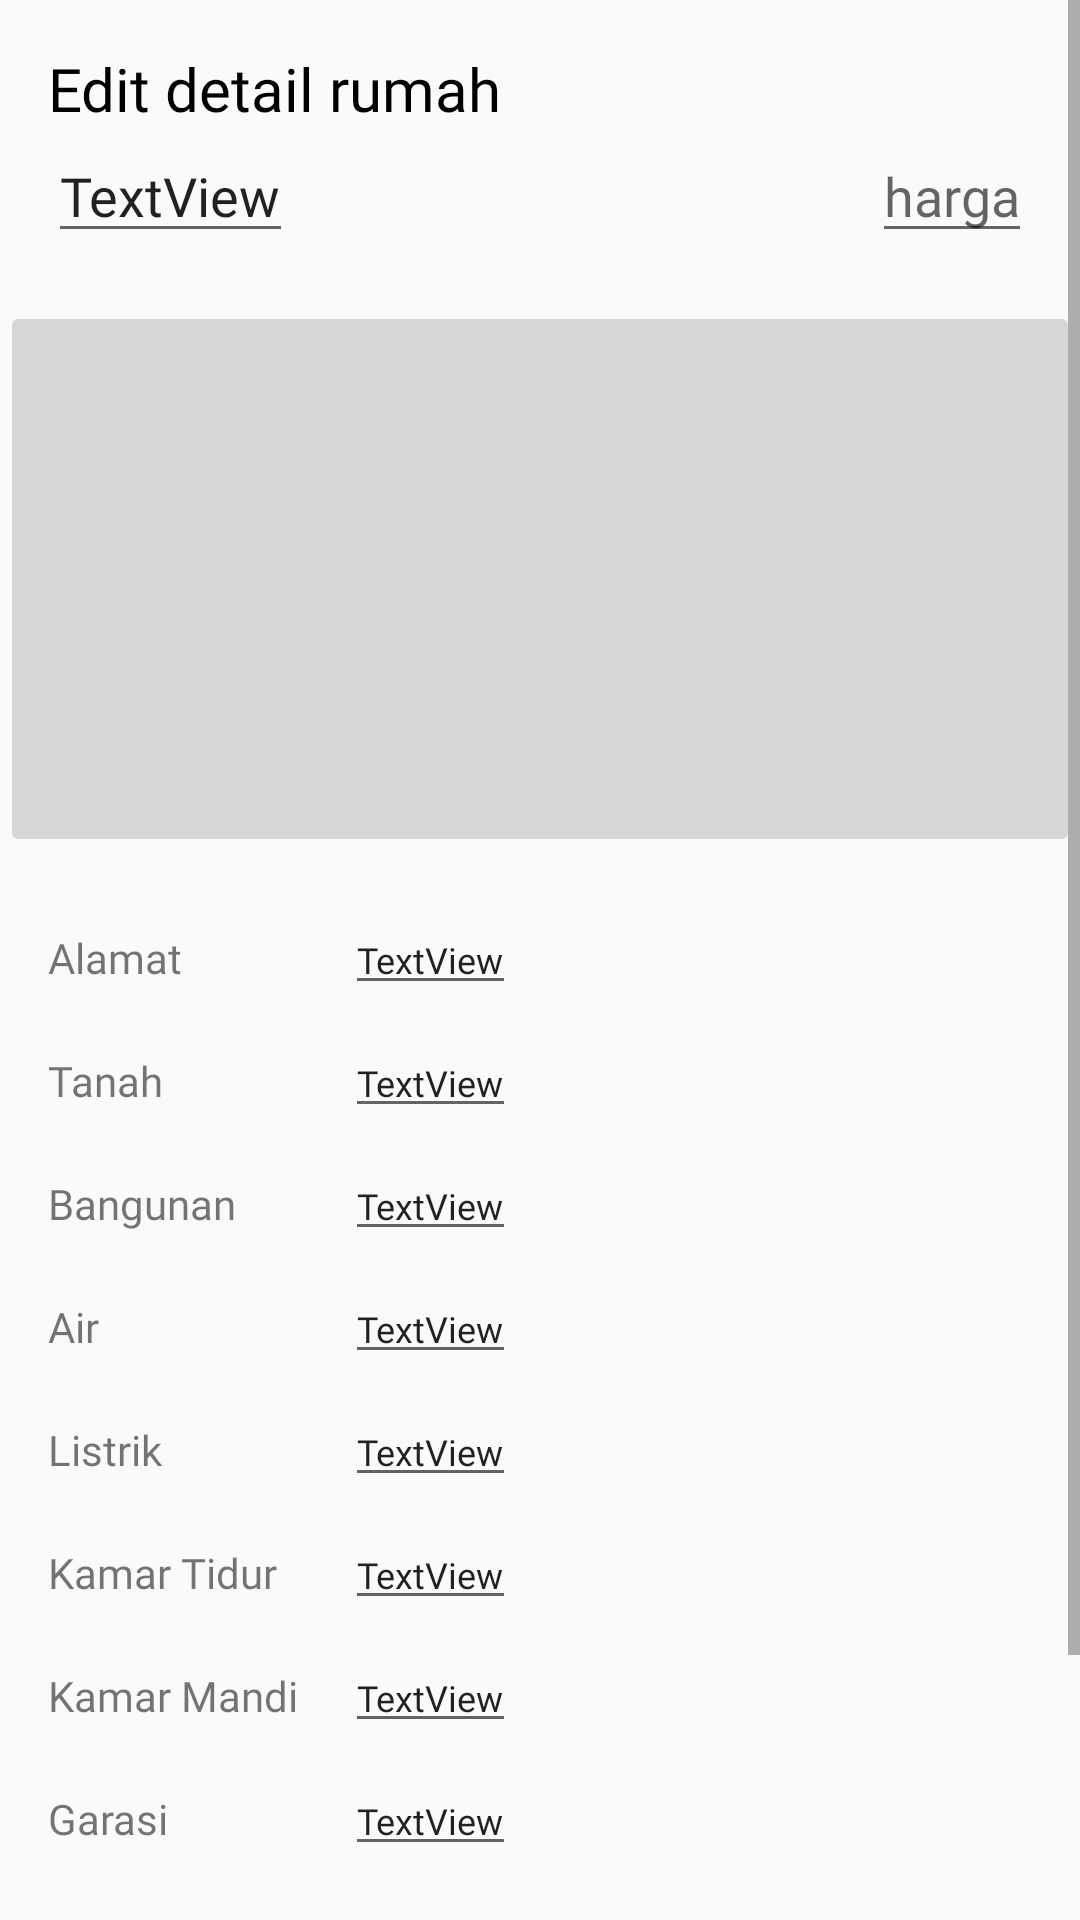

Here is an Android app screen rendered from its layout file. Give the layout XML and the strings, colors and styles it references.
<!-- AndroidManifest.xml: application theme AppTheme -->
<!-- res/layout/fragment_edit.xml -->
<?xml version="1.0" encoding="utf-8"?>
<androidx.coordinatorlayout.widget.CoordinatorLayout xmlns:android="http://schemas.android.com/apk/res/android"
    xmlns:app="http://schemas.android.com/apk/res-auto"
    android:layout_width="match_parent" android:layout_height="match_parent"
    android:id="@+id/editFragment">

    <ScrollView
        android:layout_width="match_parent"
        android:layout_height="match_parent">

        <RelativeLayout
            android:layout_width="match_parent"
            android:layout_height="match_parent">

            <TextView
                android:id="@+id/textViewEdit"
                android:layout_width="wrap_content"
                android:layout_height="wrap_content"
                android:layout_marginStart="16dp"
                android:layout_marginTop="16dp"
                android:fontFamily="@font/open_sans_bold"
                android:text="Edit detail rumah"
                android:textColor="#000"
                android:textSize="20sp" />

            <EditText
                android:id="@+id/EditDetailTitle"
                android:layout_width="wrap_content"
                android:layout_height="wrap_content"
                android:layout_below="@+id/textViewEdit"
                android:layout_marginStart="16dp"
                android:fontFamily="@font/open_sans"
                android:text="TextView" />
            <EditText
                android:id="@+id/EditDetailHarga"
                android:layout_width="wrap_content"
                android:layout_height="wrap_content"
                android:layout_below="@+id/textViewEdit"
                android:layout_marginEnd="16dp"
                android:layout_alignParentEnd="true"
                android:fontFamily="@font/open_sans"
                android:hint="harga"/>

            <ImageButton
                android:id="@+id/imageViewEdit"
                android:layout_width="288pt"
                android:layout_height="90pt"
                android:layout_below="@+id/EditDetailTitle"
                android:layout_centerHorizontal="true"
                android:layout_marginTop="16dp"
                android:layout_marginBottom="16dp"
                android:scaleType="fitCenter"
                app:srcCompat="@drawable/ic_launcher_background" />

            <TextView
                android:id="@+id/alamat"
                android:layout_width="95dp"
                android:layout_height="33dp"
                android:layout_below="@id/imageViewEdit"
                android:layout_marginLeft="16dp"
                android:layout_marginBottom="8dp"
                android:fontFamily="@font/open_sans_light"
                android:paddingTop="8dp"
                android:text="Alamat" />

            <EditText
                android:id="@+id/EditDetailAlamat"
                android:layout_width="wrap_content"
                android:layout_height="wrap_content"
                android:layout_below="@id/imageViewEdit"
                android:layout_marginStart="4dp"
                android:layout_toEndOf="@id/alamat"
                android:fontFamily="@font/open_sans_bold"
                android:text="TextView"
                android:textSize="12sp" />

            <TextView
                android:id="@+id/tanah"
                android:layout_width="95dp"
                android:layout_height="33dp"
                android:layout_below="@id/alamat"
                android:layout_marginLeft="16dp"
                android:layout_marginBottom="8dp"
                android:fontFamily="@font/open_sans_light"
                android:paddingTop="8dp"
                android:text="Tanah" />

            <EditText
                android:id="@+id/EditDetailTanah"
                android:layout_width="wrap_content"
                android:layout_height="wrap_content"
                android:layout_below="@id/alamat"
                android:layout_marginLeft="4dp"
                android:layout_toEndOf="@id/tanah"
                android:fontFamily="@font/open_sans_bold"
                android:text="TextView"
                android:textSize="12sp" />

            <TextView
                android:id="@+id/bangunan"
                android:layout_width="95dp"
                android:layout_height="33dp"
                android:layout_below="@id/tanah"
                android:layout_marginLeft="16dp"
                android:layout_marginBottom="8dp"
                android:fontFamily="@font/open_sans_light"
                android:paddingTop="8dp"
                android:text="Bangunan" />

            <EditText
                android:id="@+id/EditDetailBangunan"
                android:layout_width="wrap_content"
                android:layout_height="wrap_content"
                android:layout_below="@id/tanah"
                android:layout_marginLeft="4dp"
                android:layout_toEndOf="@id/bangunan"
                android:fontFamily="@font/open_sans_bold"
                android:text="TextView"
                android:textSize="12sp" />

            <TextView
                android:id="@+id/air"
                android:layout_width="95dp"
                android:layout_height="33dp"
                android:layout_below="@id/bangunan"
                android:layout_marginLeft="16dp"
                android:layout_marginBottom="8dp"
                android:fontFamily="@font/open_sans_light"
                android:paddingTop="8dp"
                android:text="Air" />

            <EditText
                android:id="@+id/EditDetailAir"
                android:layout_width="wrap_content"
                android:layout_height="wrap_content"
                android:layout_below="@id/bangunan"
                android:layout_marginLeft="4dp"
                android:layout_toEndOf="@id/air"
                android:fontFamily="@font/open_sans_bold"
                android:text="TextView"
                android:textSize="12sp" />

            <TextView
                android:id="@+id/listrik"
                android:layout_width="95dp"
                android:layout_height="33dp"
                android:layout_below="@id/air"
                android:layout_marginLeft="16dp"
                android:layout_marginBottom="8dp"
                android:fontFamily="@font/open_sans_light"
                android:paddingTop="8dp"
                android:text="Listrik" />

            <EditText
                android:id="@+id/EditDetailListrik"
                android:layout_width="wrap_content"
                android:layout_height="wrap_content"
                android:layout_below="@id/air"
                android:layout_marginLeft="4dp"
                android:layout_toEndOf="@id/listrik"
                android:fontFamily="@font/open_sans_bold"
                android:text="TextView"
                android:textSize="12sp" />

            <TextView
                android:id="@+id/kamartidur"
                android:layout_width="95dp"
                android:layout_height="33dp"
                android:layout_below="@id/listrik"
                android:layout_marginLeft="16dp"
                android:layout_marginBottom="8dp"
                android:fontFamily="@font/open_sans_light"
                android:paddingTop="8dp"
                android:text="Kamar Tidur" />

            <EditText
                android:id="@+id/EditDetailTidur"
                android:layout_width="wrap_content"
                android:layout_height="wrap_content"
                android:layout_below="@id/listrik"
                android:layout_marginLeft="4dp"
                android:layout_toEndOf="@id/kamartidur"
                android:fontFamily="@font/open_sans_bold"
                android:text="TextView"
                android:textSize="12sp" />

            <TextView
                android:id="@+id/kamarmandi"
                android:layout_width="95dp"
                android:layout_height="33dp"
                android:layout_below="@id/kamartidur"
                android:layout_marginLeft="16dp"
                android:layout_marginBottom="8dp"
                android:fontFamily="@font/open_sans_light"
                android:paddingTop="8dp"
                android:text="Kamar Mandi" />

            <EditText
                android:id="@+id/EditDetailMandi"
                android:layout_width="wrap_content"
                android:layout_height="wrap_content"
                android:layout_below="@id/kamartidur"
                android:layout_marginStart="4dp"
                android:layout_toEndOf="@id/kamarmandi"
                android:fontFamily="@font/open_sans_bold"
                android:text="TextView"
                android:textSize="12sp" />

            <TextView
                android:id="@+id/garasi"
                android:layout_width="95dp"
                android:layout_height="33dp"
                android:layout_below="@id/kamarmandi"
                android:layout_marginLeft="16dp"
                android:layout_marginBottom="8dp"
                android:fontFamily="@font/open_sans_light"
                android:paddingTop="8dp"
                android:text="Garasi" />

            <EditText
                android:id="@+id/EditDetailGarasi"
                android:layout_width="wrap_content"
                android:layout_height="wrap_content"
                android:layout_below="@id/kamarmandi"
                android:layout_marginStart="4dp"
                android:layout_toEndOf="@id/garasi"
                android:fontFamily="@font/open_sans_bold"
                android:text="TextView"
                android:textSize="12sp" />

            <TextView
                android:id="@+id/carport"
                android:layout_width="95dp"
                android:layout_height="33dp"
                android:layout_below="@id/garasi"
                android:layout_marginLeft="16dp"
                android:layout_marginBottom="8dp"
                android:fontFamily="@font/open_sans_light"
                android:paddingTop="8dp"
                android:text="Carport" />

            <EditText
                android:id="@+id/EditDetailCarport"
                android:layout_width="wrap_content"
                android:layout_height="wrap_content"
                android:layout_below="@id/garasi"
                android:layout_marginStart="4dp"
                android:layout_toEndOf="@id/carport"
                android:fontFamily="@font/open_sans_bold"
                android:text="TextView"
                android:textSize="12sp" />


            <Button
                android:id="@+id/button_edit"
                android:layout_width="match_parent"
                android:layout_height="wrap_content"
                android:layout_below="@+id/carport"
                android:layout_centerHorizontal="true"
                android:layout_marginStart="16dp"
                android:layout_marginTop="8dp"
                android:layout_marginEnd="16dp"
                android:background="@drawable/rounded_button"
                android:fontFamily="@font/open_sans"
                android:text="Simpan"
                android:textColor="#ffffff" />

            <Space
                android:id="@+id/space"
                android:layout_width="1dp"
                android:layout_height="16dp"
                android:layout_below="@id/button_edit" />

        </RelativeLayout>
    </ScrollView>


</androidx.coordinatorlayout.widget.CoordinatorLayout>
<!-- resources referenced by this layout -->
<resources>
  <!-- drawable rounded_button (drawable) -->
  <?xml version="1.0" encoding="utf-8"?>
  <selector xmlns:android="http://schemas.android.com/apk/res/android">
  <item>
      <shape
          android:shape="rectangle">
          <corners
              android:bottomLeftRadius="10dp"
              android:topLeftRadius="10dp"
              android:topRightRadius="10dp"
              android:bottomRightRadius="10dp"
              android:radius="10dp" />
          <solid
              android:color="#209C7D"/>
      </shape>
  </item>
  
      <item
          android:state_pressed="true">
          <shape
              android:shape="rectangle">
              <corners
                  android:bottomLeftRadius="10dp"
                  android:topLeftRadius="10dp"
                  android:topRightRadius="10dp"
                  android:bottomRightRadius="10dp"
                  android:radius="10dp" />
              <solid
                  android:color="#008577"/>
          </shape>
  
      </item>
  
  </selector>
  <style name="AppTheme" parent="Theme.AppCompat.Light.DarkActionBar">
          
          <item name="colorPrimary">@color/colorPrimary</item>
          <item name="colorPrimaryDark">@color/colorPrimaryDark</item>
          <item name="colorAccent">#209B7C</item>
          <item name="alertDialogTheme">@style/AlertDialogTheme</item>
      </style>
  <color name="colorPrimary">#008577</color>
  <color name="colorPrimaryDark">#00574B</color>
  <style name="AlertDialogTheme" parent="ThemeOverlay.AppCompat.Dialog.Alert">
          <item name="buttonBarNegativeButtonStyle">@style/NegativeButtonStyle</item>
          <item name="buttonBarPositiveButtonStyle">@style/PositiveButtonStyle</item>
      </style>
  <style name="NegativeButtonStyle" parent="Widget.AppCompat.Button.ButtonBar.AlertDialog">
  
      </style>
  <style name="PositiveButtonStyle" parent="Widget.AppCompat.Button.ButtonBar.AlertDialog">
          <item name="android:background">@drawable/rounded_button</item>
          <item name="android:textColor">#ffff</item>
      </style>
</resources>
